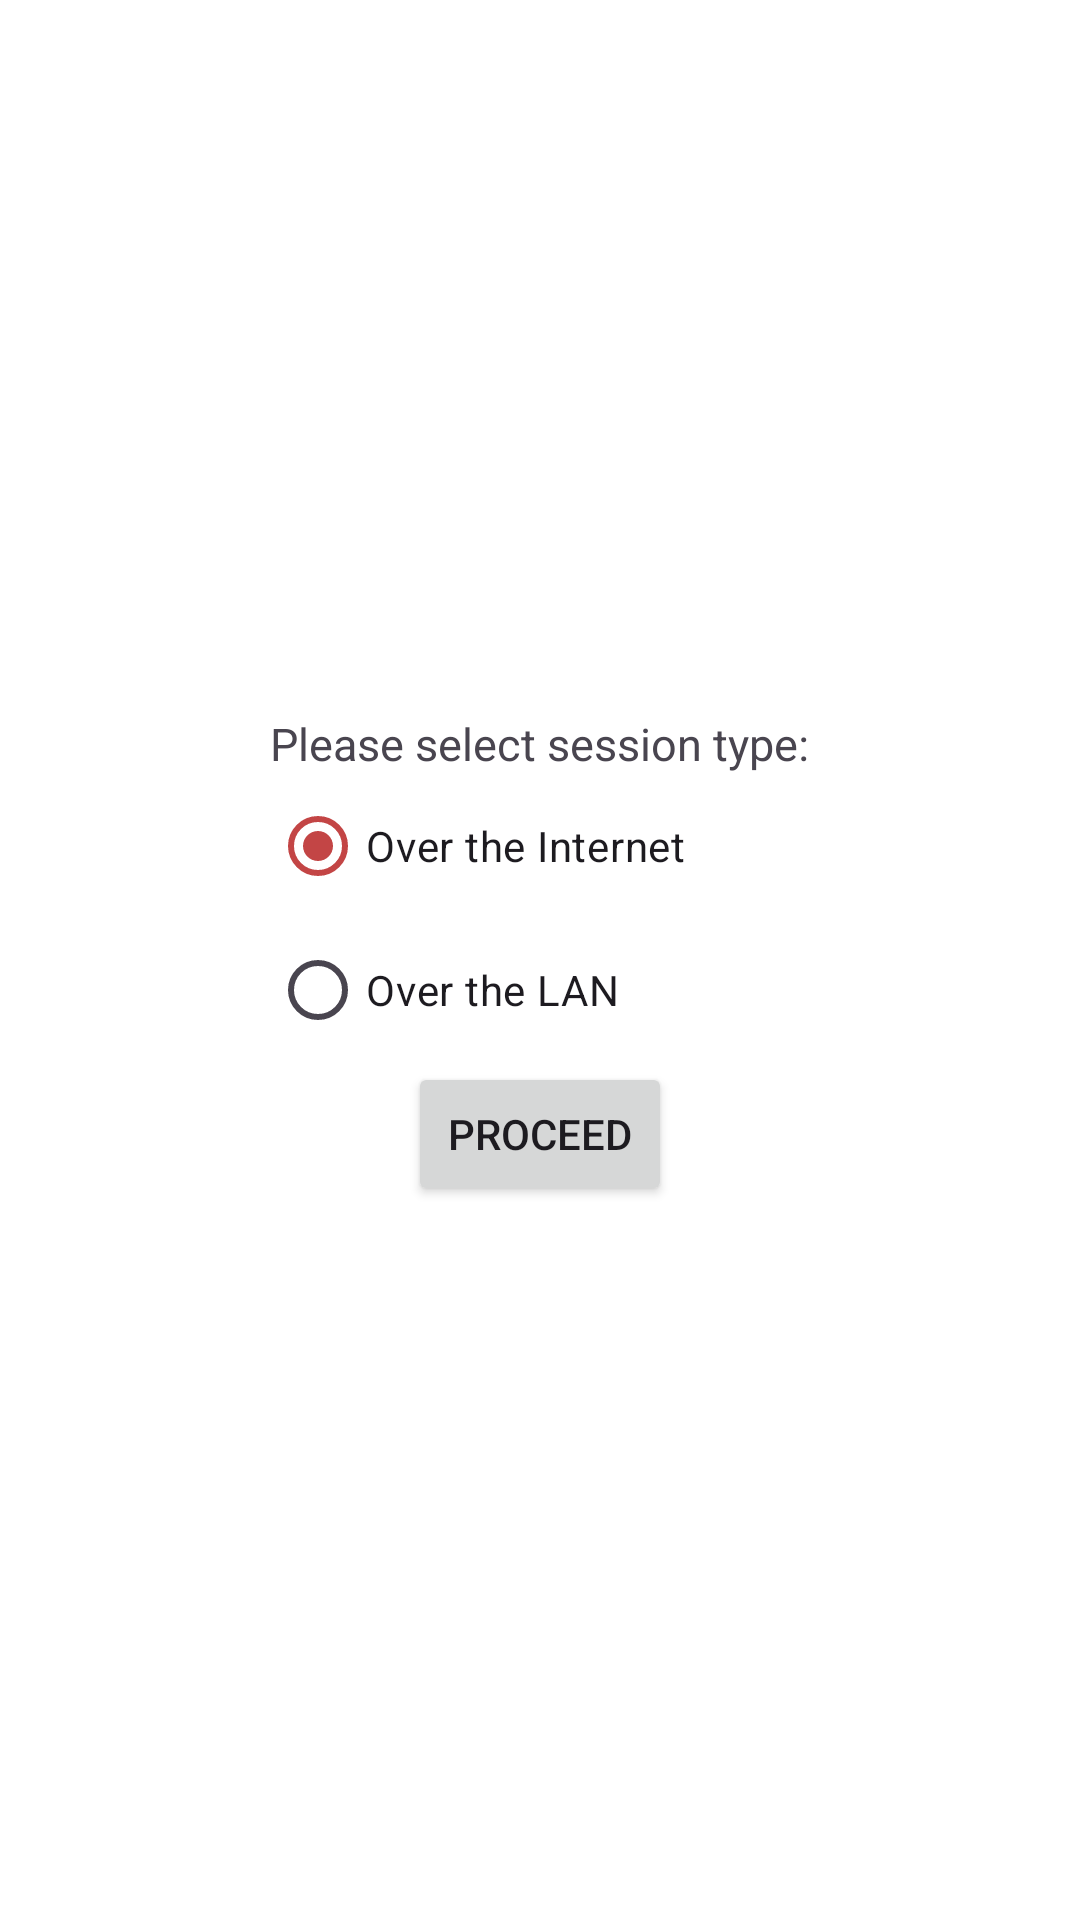

Android layout source for this screen:
<!-- AndroidManifest.xml: application theme Theme.StunWire -->
<!-- res/layout/setup_upper_container_type_selection_fragment.xml -->
<?xml version="1.0" encoding="utf-8"?>
<layout>

<androidx.appcompat.widget.LinearLayoutCompat xmlns:android="http://schemas.android.com/apk/res/android"
    xmlns:tools="http://schemas.android.com/tools"
    android:layout_width="match_parent"
    android:layout_height="match_parent"
    xmlns:app="http://schemas.android.com/apk/res-auto"
    android:gravity="center"
    android:orientation="vertical"
    tools:context=".ui.setup.upper_container.SetupUpperContainerTypeSelectionFragment">

    <androidx.constraintlayout.widget.ConstraintLayout
        android:layout_width="wrap_content"
        android:layout_height="wrap_content">

        <TextView
            android:id="@+id/setup_upper_container_select_session_type_fragment_tv"
            android:layout_width="wrap_content"
            android:layout_height="wrap_content"
            android:text="@string/setup_upper_container_type_selection_fragment_select_session_type"
            android:textSize="15sp"
            app:layout_constraintTop_toTopOf="parent"
            app:layout_constraintStart_toStartOf="parent">
        </TextView>

        <RadioGroup
            android:id="@+id/setup_upper_container_select_session_type_fragment_rg"
            android:layout_width="wrap_content"
            android:layout_height="wrap_content"
            android:orientation="vertical"
            android:gravity="left"
            app:layout_constraintTop_toBottomOf="@id/setup_upper_container_select_session_type_fragment_tv"
            app:layout_constraintStart_toStartOf="parent">

            <RadioButton
                android:id="@+id/setup_upper_container_session_type_selection_fragment_rb_internet"
                android:layout_width="wrap_content"
                android:layout_height="wrap_content"
                android:buttonTint="?attr/colorPrimary"
                android:checked="true"
                android:text="@string/setup_upper_container_type_selection_fragment_internet_session_type" />

            <RadioButton
                android:id="@+id/setup_upper_container_session_type_selection_fragment_rb_lan"
                android:layout_width="wrap_content"
                android:layout_height="wrap_content"
                android:buttonTint="?attr/colorPrimary"
                android:checked="false"
                android:text="@string/setup_upper_container_type_selection_fragment_lan_session_type" />
        </RadioGroup>

    </androidx.constraintlayout.widget.ConstraintLayout>

    <Button
        android:id="@+id/setup_upper_container_session_type_selection_fragment_proceed_btn"
        android:layout_width="wrap_content"
        android:layout_height="wrap_content"
        android:text="@string/setup_upper_container_proceed">
    </Button>

</androidx.appcompat.widget.LinearLayoutCompat>

</layout>
<!-- resources referenced by this layout -->
<resources>
  <string name="setup_upper_container_proceed">Proceed</string>
  <string name="setup_upper_container_type_selection_fragment_internet_session_type">Over the Internet</string>
  <string name="setup_upper_container_type_selection_fragment_lan_session_type">Over the LAN</string>
  <string name="setup_upper_container_type_selection_fragment_select_session_type">Please select session type:</string>
  <style name="Theme.StunWire" parent="Theme.Material3.DayNight.NoActionBar">
          <item name="colorPrimary">@color/brand_color</item>
          <item name="colorPrimaryVariant">@color/brand_color</item>
          <item name="colorOnPrimary">@color/white</item>
          <item name="colorSecondary">@color/black</item>
          <item name="colorSecondaryVariant">@color/black</item>
          <item name="colorOnSecondary">@color/white</item>
          <item name="android:statusBarColor">?attr/colorPrimaryVariant</item>
          <item name="android:windowBackground">@color/white</item>
          <item name="colorAccent">@color/brand_color</item>
          <item name="dividerColor">@color/light_gray</item>
          <item name="popupMenuBackground">@color/white</item>
          <item name="android:windowSplashScreenIconBackgroundColor" tools:targetApi="s">
              @color/white
          </item>
          <item name="android:textColorHighlight">@color/brand_color</item>
          <item name="switchStyle">@style/Widget.AppCompat.CompoundButton.Switch</item>
          <item name="actionOverflowButtonStyle">@style/StunWireToolbarStyle</item>
          <item name="sessionsListItemColor">@color/sessionsListItem_day</item>
          <item name="sessionsListItemColorSelected">@color/sessionsListItem_selected_day</item>
          <item name="timestampColor">@color/sessionTimestamp_day</item>
          <item name="sentMessageCardBackgroundColor">@color/sentMessageCard_day</item>
          <item name="receivedMessageCardBackgroundColor">@color/receivedMessageCard_day</item>
      </style>
  <color name="brand_color">#C34545</color>
  <color name="white">#FFFFFFFF</color>
  <color name="black">#FF000000</color>
  <color name="light_gray">#A2A2A2</color>
  <style name="StunWireToolbarStyle" parent="Widget.AppCompat.ActionButton.Overflow">
          <item name="android:tint">@color/white</item>
      </style>
  <color name="sessionsListItem_day">#F8F3F3</color>
  <color name="sessionsListItem_selected_day">#F5CECE</color>
  <color name="sessionTimestamp_day">#959595</color>
  <color name="sentMessageCard_day">#F5CECE</color>
  <color name="receivedMessageCard_day">#EEF1F6</color>
</resources>
